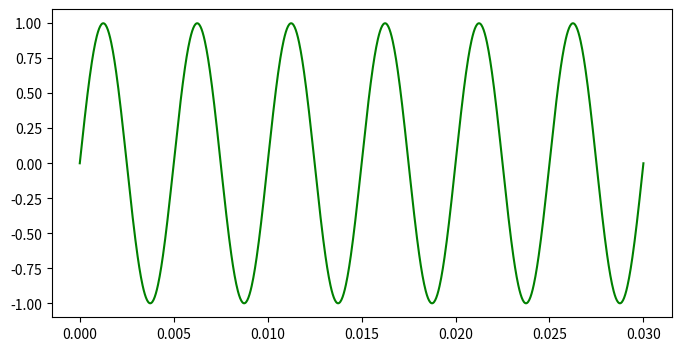

Here is the Python script that generated this plot: (Note: this script raises an exception after producing the figure.)
import numpy as np                # импорт бибилиотеки numpy
import matplotlib.pyplot as plt   # импорт модуля matplotlib.pyplot
import scipy.io.wavfile # импорт модуля scipy.io.wavfile

def quantize_uniform(x, quant_min=-1, quant_max=1, quant_level=5):
    """Uniform quantization approach
    From: Müller M. Fundamentals of music processing: Audio, analysis, algorithms, applications. – Springer, 2015.
    Notebook: C2S2_DigitalSignalQuantization.ipynb
    Args:
        x: Original signal
        quant_min: Minimum quantization level
        quant_max: Maximum quantization level
        quant_level: Number of quantization levels
    Returns:
        x_quant: Quantized signal
    """
    x_normalize = (x-quant_min) * (quant_level-1) / (quant_max-quant_min)
    x_normalize[x_normalize > quant_level - 1] = quant_level - 1
    x_normalize[x_normalize < 0] = 0
    x_normalize_quant = np.around(x_normalize)
    x_quant = (x_normalize_quant) * (quant_max-quant_min) / (quant_level-1) + quant_min
    return x_quant

import scipy.integrate as integrate # импорт модуля численного интегрирования
def integrate_function(t, func, f, tau, real_part=True):
    # Подынтегральное выражение для использованиия в функции integrate.quad
    # t - время
    # func - функция, задающая импульс
    # f - частота
    # tau - константа, используемая для задания длительности импульса
    if real_part:
        return func(t, tau)*np.cos(-2*np.pi*f*t)  # действительная часть интеграла
    else:
        return func(t, tau)*np.sin(-2*np.pi*f*t)  # мнимая часть интеграла
def fourier_transform(signal, f_band, tau, t1, t2, res_type='abs'):
    # вычисление преобразования Фурье для набора частот
    # signal - функция от t и tau, задающая сигнал во временной области 
    # f_band - набор частот, для которых вычисляется преобразование Фурье
    # tau - константа, используемая для задания длительности импульса
    # t1 момент начала сигнала
    # t2 момент завершения сигнала
    # тип возвращаемого значения:
    # res_type='abs' - |X(f)|
    # res_type='Re' - Re X(f)
    # res_type='Im' - Im X(f)
    if res_type=="abs":
        Re=np.array([integrate.quad(integrate_function, t1, t2, args=(signal, f, tau, True))[0] for f in f_band])
        Im=np.array([integrate.quad(integrate_function, t1, t2, args=(signal, f, tau, False))[0] for f in f_band])
        return abs(Re+1j*Im)
    elif res_type=="Re":
        Re=np.array([integrate.quad(integrate_function, t1, t2, args=(signal, f, tau, True))[0] for f in f_band])
        return Re
    elif res_type=="Im":
        Im=np.array([integrate.quad(integrate_function, t1, t2, args=(signal, f, tau, False))[0] for f in f_band])
        return Im

# 1)
import numpy as np

# 2)
array_1 = np.array([1, 3, 5, 7, 9], dtype=int)
print("array_1:", array_1)

array_2 = np.arange(1, 10, 2, dtype = int)
print("array_2:", array_2)

array_3 = np.linspace(1, 9, 5, dtype = int)
print("array_3:", array_3)

# 3)
array_100 = np.arange(0, 101, 1, dtype = int)
print("size of array_100:", len(array_100))
print("array_100:", array_100)\


count_array = []
for k in range (0, 101):
    count_array.append(np.sin(2*np.pi*0.07*k))

# 4 - 8)
import matplotlib.pyplot as plt

def build_plot(x_value, y_value, title, xlabel, ylabel):
    plt.figure(figsize = [12, 5])
    plt.plot(x_value, y_value, "--r")
    plt.stem(x_value, y_value)

    plt.title(title)
    plt.xlabel(xlabel)
    plt.ylabel(ylabel)

    plt.show()
    plt.close()

build_plot(array_100, count_array, "Example plot", "sin value", "count")

# 9)
def my_function(x) :
    if x == 0: 
        return 1
    
    return np.sin(x) / x

my_func_array = []

for i in array_100:
    my_func_array.append(my_function(i))

build_plot(array_100, my_func_array, "My function plot", "count", "sin(x) / x")

# 10)
real_part = []
for k in array_100:
    real_part.append(np.cos(2*np.pi*0.07*k))

imagin_part = []
for k in array_100:
    imagin_part.append(-np.sin(2*np.pi*0.07*k))

build_plot(array_100, real_part, "Re(z)", "count", "value")
build_plot(array_100, imagin_part, "Im(z)", "count", "value")




# 1) delta_t = 1 / f_s

import numpy as np
import matplotlib.pyplot as plt

N=15                                    # Число отсчетов по времени
f0=200.0                                # Частота синусоиды в Гц
fs=500.0                               # Частота дискретизации в Гц
k=np.arange(N)                          # Mассив времен k от 0 до N-1 с шагом 1
x=np.sin(2*np.pi*(f0/fs)*k)             # Последовательность x[k]
num_levels = 16                      # число уровней квантования

# Построение графиков аналогового и дискретизованного сигнала
plt.figure(figsize=[8, 4])              # создание полотна размером шириной 8 X 4 дюйма
t=np.linspace(0, N/fs, num=1024)        # создание массива времен t (1024 значения от 0 до N*fs)

plt.plot(t, np.sin(2*np.pi*f0*t), 'g', label='аналоговый сигнал $x(t)$')  
                                        # построение графика x(t) (точки соединяются линиями)
                                        # 'g' означает, что используется зеленая линия (green)
plt.stem(k/fs, x, linefmt='b', markerfmt='bo', use_line_collection=True, label='дискретизованный сигнал $x[k]$')            
                                        # построение графика функции дискретного времени x[k]
                                        # 'b', 'bo' означает, что отсчеты оборажаются синим цветом (blue)
plt.grid()                              # сетка
plt.xlabel("$t$, c")                    # подпись оси X
plt.ylabel("$x(t), x[k]$")              # подпись оси Y
plt.title("Аналоговый и дискретизованный сигналы") # заголовок графика
plt.legend(loc='best', bbox_to_anchor=(1, -0.1))
plt.tight_layout()                      # автоматическая корректировка расположения осей графика

import matplotlib.pyplot as plt

# моделирование квантования дискретного сигнала
def quantize_uniform(x, quant_min, quant_max, quant_level):
    bins = np.linspace(quant_min, quant_max, quant_level)
    y = []

    for x_sample in x:
        deltas = []
        for bin in bins:
            deltas.append(abs(x_sample - bin))

        min_delt  = np.min(deltas)
        min_index = deltas.index(min_delt)

        y.append(bins[min_index])
        
    return y

y = quantize_uniform(x, -1, 1, num_levels)
bins=np.linspace(-1, 1, num_levels)


# Вывод графика аналогового и цифрового сигнала
plt.figure(figsize=[8, 4])                  # создание полотна размером шириной 8 X 4 дюйма
t=np.linspace(0, N/fs, num=1024)            # создание массива времен t (1024 значения от 0 до N*fs)
plt.plot(t, np.sin(2*np.pi*f0*t), 'g', label='аналоговый сигнал $x(t)$')        
                                            # построение графика x(t) (точки соединяются линиями)

plt.stem(k/fs, y, linefmt='b', markerfmt='bo', use_line_collection=True, label='цифровой сигнал $y[k]$')                
                                            # построение графика функции дискретного времени y[k]
                                            # k/fs - м
    
if num_levels < 21:                           # если число уровней не велико, то производится
    plt.yticks(bins)                        # установка делений шкалы оси Y, совпадающих с уровнями квантования

plt.grid()                                  # сетка
plt.xlabel("$t$, c")                        # подпись оси X
plt.ylabel("$x(t), y[k]$")                  # подпись оси Y
plt.title("Аналоговый и цифровой сигналы")  # заголовок графика
plt.legend(loc='best', bbox_to_anchor=(1, -0.1))
plt.tight_layout()                          # автоматическая корректировка расположения осей графика

#maximal possible error
#it decreses with quant_level growth
# 2)
deltas = []
y = []
for i in range (8, 20):
    y = quantize_uniform(x, -1, 1, i)
    deltas.append(np.max(abs(x - y)))

x_value = np.arange(8, 20, 1)
plt.plot(x_value, deltas, "--r")
plt.title("Max error tendency")
plt.xlabel("Quant level")
plt.ylabel("Max error value")
plt.show()
plt.close()

plt.figure(figsize=[8, 4])
plt.title("Ошибка квантования") 
plt.plot(t, np.sin(2*np.pi*f0*t), 'g', label='аналоговый сигнал $x(t)$')
plt.stem(k/fs, abs(x-y), linefmt='m', markerfmt='mo', label="абсолютная ошибка \nквантования \n$\\epsilon[k]=|x[k]-y[k]|$")       
                                      #вывод абсолютных значений ошибки квантования для дискретного сигнала
plt.yticks(bins)
plt.grid()
plt.xlabel("$t$, c")                                          # подпись оси X
plt.ylabel("$x(t), \\varepsilon[k]=|x[k]-y[k]|$")             # подпись оси Y
plt.legend(loc='best', bbox_to_anchor=(1, -0.1))
plt.tight_layout() 
plt.show()

from IPython.display import Audio
display(Audio('dataset/guitar.wav'))


fs, x_m = scipy.io.wavfile.read('dataset/guitar.wav') # чтение аудиофайла

x = np.array([], dtype = x_m.dtype)

if len(x_m > 1): #multy dimentional audio file
    for i in range (0, len(x_m)):
        x = np.append(x, x_m[i])

print(x)


print ("frame rate sample:", fs)     #частота дискретизации в Гц

x      #массив значений x[k]


# file length in seconds: 
print("quant level: 16")
print("file seconds:", x.size / fs )
print("real file size in kb:", 564)
print("estm file size in kb:", (x.size * 4) / 512)

x1=x[0:2000]                   # выбор наблюдаемого диапазона
k=np.arange(x1.size)               # отсчеты по времени
# Построение графиков 
plt.figure(figsize=[8, 4])         # создание полотна размером шириной 8 X 4 дюйма
plt.plot(k/fs, x1, 'b.')           # построение графика цифрового сигнала синими точками
plt.grid()                             
plt.xlabel("$t$, c")                      
plt.ylabel("$x[k]$")             
plt.tight_layout()

tau=5000e-6 #5000мкс = 5мс

f_band=np.linspace(-8/tau, 8/tau, 500) # 500 - число точек в диапазоне, в которых вычисляется X(f)
t_band=np.linspace(-2*tau, 2*tau, 1024)

def boxcar(t, tau):
    if abs(t)<tau/2:
        return 1.0
    
    return 0.0
    
def triangle(t, tau):
    if abs(t) < tau / 2:
        return 1 - abs(t) / (tau / 2)

    return 0.0
    
def han_win(t, tau):
    if abs(t) < tau / 2:
        return (1/2) * (1 + np.cos(2*np.pi* t / tau))
    
    return 0.0

fig, ax1 = plt.subplots(nrows=1, ncols=1, figsize = (6, 4))

minor_ticks = np.linspace(0, 1, 51)
ax1.set_yticks(minor_ticks, minor=True)
ax1.grid(which = "major", linewidth = 1)
ax1.grid(which = "minor", linewidth = 0.3, linestyle = "-")

plt.plot(t_band*1e6, [boxcar(t, tau) for t in t_band])
plt.xlabel("Время $t$, мкс")
plt.ylabel("$x(t)$, В")
plt.title("Сигнал")
plt.grid(True, which = "both")

plt.tight_layout() 
plt.show()
plt.close()



fig, ax1 = plt.subplots(nrows=1, ncols=1, figsize = (6, 4))

minor_xticks = np.linspace(-80, 80, 81)
ax1.set_xticks(minor_xticks, minor=True)

minor_ticks = np.linspace(0, 200, 51)
ax1.set_yticks(minor_ticks, minor=True)

ax1.grid(which = "major", linewidth = 1)
ax1.grid(which = "minor", linewidth = 0.3, linestyle = "-")

plt.plot(f_band/1e3, fourier_transform(signal=boxcar, f_band=f_band, tau=tau, t1=-tau/2, t2=tau/2, res_type="abs")*1e6)
plt.xlabel("Частота $f$, кГц")
plt.ylabel("$|X(f)|$,  мкВ / Гц")
plt.title("Спектр прямоугольного сигнала")
plt.grid(True, which = "both")

plt.tight_layout() 
plt.show()
plt.close()

fig, ax1 = plt.subplots(nrows=1, ncols=1, figsize = (6, 4))

minor_ticks = np.linspace(0, 1, 51)
ax1.set_yticks(minor_ticks, minor=True)
ax1.grid(which = "major", linewidth = 1)
ax1.grid(which = "minor", linewidth = 0.3, linestyle = "-")

plt.plot(t_band*1e6, [triangle(t, tau) for t in t_band])
plt.xlabel("Время $t$, мкс")
plt.ylabel("$x(t)$, В")
plt.title("Сигнал")
plt.grid(True, which = "both")

plt.tight_layout() 
plt.show()
plt.close()

fig, ax1 = plt.subplots(nrows=1, ncols=1, figsize = (6, 4))

minor_yticks = np.linspace(0, 100, 51)
ax1.set_yticks(minor_yticks, minor=True)

minor_xticks = np.linspace(-80, 80, 81)
ax1.set_xticks(minor_xticks, minor=True)

ax1.grid(which = "major", linewidth = 1)
ax1.grid(which = "minor", linewidth = 0.3, linestyle = "-")

plt.plot(f_band/1e3, fourier_transform(signal=triangle, f_band=f_band, tau=tau, t1=-tau/2, t2=tau/2, res_type="abs")*1e6)
plt.xlabel("Частота $f$, кГц")
plt.ylabel("$|X(f)|$,  мкВ / Гц")
plt.title("Спектр треугольного сигнала")
plt.grid(True, which = "both")

plt.tight_layout() 
plt.show()
plt.close()

fig, ax1 = plt.subplots(nrows=1, ncols=1, figsize = (6, 4))

minor_ticks = np.linspace(0, 1, 51)
ax1.set_yticks(minor_ticks, minor=True)
ax1.grid(which = "major", linewidth = 1)
ax1.grid(which = "minor", linewidth = 0.3, linestyle = "-")

plt.plot(t_band*1e6, [han_win(t, tau) for t in t_band])
plt.xlabel("Время $t$, мкс")
plt.ylabel("$x(t)$, В")
plt.title("Сигнал")
plt.grid(True, which = "both")

plt.tight_layout() 
plt.show()
plt.close()

fig, ax1 = plt.subplots(nrows=1, ncols=1, figsize = (6, 4))

minor_ticks = np.linspace(0, 100, 51)
ax1.set_yticks(minor_ticks, minor=True)

minor_xticks = np.linspace(-80, 80, 81)
ax1.set_xticks(minor_xticks, minor=True)

ax1.grid(which = "major", linewidth = 1)
ax1.grid(which = "minor", linewidth = 0.3, linestyle = "-")

plt.plot(f_band/1e3, fourier_transform(signal=han_win, f_band=f_band, tau=tau, t1=-tau/2, t2=tau/2, res_type="abs")*1e6)
plt.xlabel("Частота $f$, кГц")
plt.ylabel("$|X(f)|$,  мкВ / Гц")
plt.title("Спектр окна Хана")
plt.grid(True, which = "both")

plt.tight_layout() 
plt.show()
plt.close()

tau=100*1e-6 #150 мкс

f_band=np.linspace(-4/tau, 4/tau, 1000) # 1000 - число точек в диапазоне, в которых вычисляется X(f)

def boxcar_1(t, tau):
    tau = tau * 1e6
    t = t * 1e6
    if 0 < t< tau:
        return 0.1 # 0.1 В
    else:
        return 0.0 # 0 В
    
def boxcar_2(t, tau):
    tau = tau * 1e6
    t = t * 1e6
    if -10 < t< tau -10:
        return 0.1 # 0.1 В
    else:
        return 0.0 # 0 В
    
def boxcar_3(t, tau):
    tau = tau * 1e6
    t = t * 1e6
    if -20<t<tau -20:
        return 0.1 # 0.1 В
    else:
        return 0.0 # 0 В
    
def boxcar_4(t, tau):
    tau = tau * 1e6
    t = t * 1e6
    if -30 <t< tau -30:
        return 0.1 # 0.1 В
    else:
        return 0.0 # 0 В
    
def boxcar_5(t, tau):
    tau = tau * 1e6
    t = t * 1e6
    if -50 < t <tau - 50:
        return 0.1 # 0.1 В
    else:
        return 0.0 # 0 В
    
t_band=np.linspace(-2*tau, 2*tau, 1024)
plt.figure(figsize=[8, 4])
plt.plot(t_band*1e6, [boxcar_5(t, tau) for t in t_band])
plt.xlabel("Время $t$, мкс")
plt.ylabel("$x(t)$, В")
plt.title("Сигнал")
plt.tight_layout() 
plt.grid()

boxcar = [boxcar_1, boxcar_2, boxcar_3, boxcar_4, boxcar_5]

for i in range (0, 5): 
    plt.figure(figsize=[8, 4])
    plt.plot(f_band/1e3, fourier_transform(signal=boxcar[i], f_band=f_band, tau=tau, t1=-2*tau, t2=2*tau, res_type="abs")*1e6, label='$|X(f)|$')
    plt.plot(f_band/1e3, fourier_transform(signal=boxcar[i], f_band=f_band, tau=tau, t1=-2*tau, t2=2*tau, res_type="Re")*1e6, label='${Re }X(f)$')
    plt.plot(f_band/1e3, fourier_transform(signal=boxcar[i], f_band=f_band, tau=tau, t1=-2*tau, t2=2*tau, res_type="Im")*1e6, label='${Im }X(f)$')
    plt.xlabel("Частота $f$, кГц")
    plt.ylabel("$|X(f)|$,  мкВ / Гц")
    plt.title("Спектр")
    plt.legend(loc='best', bbox_to_anchor=(1, 1))
    plt.tight_layout() 
    plt.grid()

f0=10*1e3       # 10 кГц
tau=500*1e-6    # 500 мкс

def sin_with_boxcar(t, tau):                            
    if 0<=t<=tau:
        # случай прямоугольного окна
        return np.sin(2*np.pi*f0*t) 
    else:
        return 0.0
    
def sin_with_hana(t, tau):
    if 0<=t<=tau:
        # случай прямоугольного окна
        #return np.sin(2*np.pi*f0*t) 
        # случай окна Ханна
        return np.sin(2*np.pi*f0*t) * (0.5+0.5*np.cos(np.pi*(t-tau/2)/(tau/2)))
    else:
        return 0.0
    
f_band=np.linspace(-2*f0, 2*f0, 2000) 

t_band=np.linspace(-0.5*tau, 1.5*tau, 1024)
plt.figure(figsize=[8, 4])
plt.plot(t_band*1e6, [sin_with_boxcar(t, tau) for t in t_band])
plt.title("Сигнал")
plt.xlabel("Время $t$, мкс")
plt.ylabel("$x(t)$, В")
plt.tight_layout() 
plt.grid()


fig, ax1 = plt.subplots(nrows=1, ncols=1, figsize = (6, 4))

minor_ticks = np.linspace(-20, 20, 41)
ax1.set_xticks(minor_ticks, minor=True)

ax1.grid(which = "minor", linestyle = "-")

plt.plot(f_band/1e3, fourier_transform(signal=sin_with_boxcar, f_band=f_band, tau=tau, t1=-2*tau, t2=2*tau, res_type="abs")*1e6)
plt.title("Спектр куска синусоиды")
plt.xlabel("Частота $f$, кГц")
plt.ylabel("$|X(f)|$,  мкВ / Гц")
plt.tight_layout() 

plt.grid()

fig, ax1 = plt.subplots(nrows=1, ncols=1, figsize = (6, 4))

minor_ticks = np.linspace(-20, 20, 41)
ax1.set_xticks(minor_ticks, minor=True)

ax1.grid(which = "minor", linestyle = "-")
plt.plot(f_band/1e3, fourier_transform(signal=sin_with_hana, f_band=f_band, tau=tau, t1=-2*tau, t2=2*tau, res_type="abs")*1e6)
plt.title("Спектр куска синуса с окном хана")
plt.xlabel("Частота $f$, кГц")
plt.ylabel("$|X(f)|$,  мкВ / Гц")
plt.tight_layout() 
plt.grid()

N=3
tau=300e-6 #100 мкс
period = 600e-6 

f_band=np.linspace(-4/tau, 4/tau, 2000) # 2000 - число точек в диапазоне, в которых вычисляется X(f)

def boxcar(t, tau):
    
    for n in range(N):
        tau0 = period * n
        tau1 = tau + period * n
        if tau0 < t < tau1:
            return 0.1 # 0.1 В
    return 0.0 # 0 В
    
t_band=np.linspace(-0.5*tau, N*period, 1024)
plt.figure(figsize=[8, 4])
plt.plot(t_band*1e6, [boxcar(t, tau) for t in t_band])
plt.xlabel("Время $t$, мкс")
plt.ylabel("$x(t)$, В")
plt.title("Сигнал")
plt.tight_layout() 
plt.grid()

fig, ax1   = plt.subplots(nrows=1, ncols=1, figsize = (6, 4))
minor_ticks = np.linspace(-10, 10, 41)

ax1.set_xticks(minor_ticks, minor = True)

plt.plot(f_band/1e3, fourier_transform(signal=boxcar, f_band=f_band, tau=tau, t1=0, t2=N*period, res_type="abs")*1e6)
plt.title("Спектр")
plt.xlabel("Частота $f$, кГц")
plt.ylabel("$|X(f)|$,  мкВ / Гц")
plt.tight_layout() 
plt.grid(which = "both")

import numpy as np
import matplotlib.pyplot as plt


def DTFT_abs3(xk, fs, M=2048):
    res=abs(np.fft.fftshift(np.fft.fft(xk, M)))
    return fs*np.arange(-1.5, 1.5, 1/M), np.hstack((res, res, res)) 

def sinc_phi(t, k, fs):
    dt=1/fs
    if np.isclose(0, t-k*dt):
        return 1.0
    else:
        return np.sin(np.pi*fs*(t-k*dt))/(np.pi*fs*(t-k*dt))
    
def sinc_interp(t, xk):
    return sum([xk[k]*fs*sinc_phi(t, k, fs) for k in range(len(xk))])


def boxcar(t, tau):
    if 0 <= t <= 1.05*tau:
        return 1.0 
    elif np.isclose(t, 1.05*tau, atol=1e-12) or np.isclose(t, 0, atol=1e-12):
        return 1.0 
    else:
        return 0.0 

tau=100*1e-6 #200 мкс
fs=10/tau
t_band = np.linspace(-0.2*tau, 2*tau, 1024)

tk = np.arange(0, 2*tau+1.0/fs, 1.0/fs, dtype=float)
xk = np.array([(1/fs)*boxcar(tk1, tau) for tk1 in tk])

f_band=np.linspace(-1.5*fs, 1.5*fs, 1000) # 1000 - число точек в диапазоне, в которых вычисляется X(f)
sinc_interp_array = np.array([sinc_interp(t, xk) for t in t_band])

def find_closest_t_band(t, band):
    idx = (np.abs(band - t)).argmin()
    return idx


def sin_kotelnik(t, tau):
    if -0.2*tau <= t <= 2*tau:
        indx = find_closest_t_band(t, t_band)
    
        return sinc_interp_array[indx].item()
    else:
        return 0

plt.figure(figsize=[8, 4])
plt.plot(t_band*1e6, [boxcar(t, tau) for t in t_band], 'g', label='прямоугольный импульс')
plt.stem(tk*1e6, xk*fs, linefmt='b', markerfmt='bo', label='отсчеты сигнала $x[k]/{\\Delta t}$')

sinc_interp_array = np.array([sinc_interp(t, xk) for t in t_band])

plt.plot(t_band*1e6, sinc_interp_array.copy(), 'c', label='сигнал, востановленный \nрядом Котельникова')

plt.title("Сигнал")
plt.xlabel("Время $t$, мкс")
plt.ylabel("$x(t)$, В")
plt.grid()
plt.legend(loc='best', bbox_to_anchor=(1, 1))
plt.tight_layout() 

plt.figure(figsize=[8, 4])


DFTF_plot=DTFT_abs3(xk, fs)
plt.plot(DFTF_plot[0]/1e3, DFTF_plot[1]*1e6, 'b', label='ДВПФ для $x[k]$')

plt.plot(f_band/1e3, fourier_transform(signal=boxcar, f_band=f_band, tau=tau, t1=-2*tau, t2=2*tau, res_type="abs")*1e6, 
         'g', label='спектр\nпрямоугольного\nимпульса')

plt.title("Спектр")
plt.xlabel("Частота $f$, кГц")
plt.ylabel("$|X(f)|$,  мкВ / Гц")
plt.grid()
plt.legend(loc='best', bbox_to_anchor=(1, 1))
plt.tight_layout() 


plt.figure(figsize=[8,4])

plt.plot(f_band/1e3, fourier_transform(signal=sin_kotelnik, f_band=f_band, tau=tau, t1=-2*tau, t2=2*tau, res_type="abs")*1e6, 'g')

def DTFT_abs(xk, fs, M=2**17):
    res=abs(np.fft.fftshift(np.fft.fft(xk, M)))
    return fs*np.arange(-0.5, 0.5, 1/M), np.hstack((res)) 

import scipy
import matplotlib.pyplot as plt
fs, x=scipy.io.wavfile.read('tuning-fork.wav')
#for mono channel 
#x=x[:,1] 

plt.figure(figsize=[8, 3], dpi=100)

DFTF_plot=DTFT_abs(x/fs, fs)
plt.plot(DFTF_plot[0], DFTF_plot[1])
plt.grid()
plt.title("ДВПФ исходного сигнала")
plt.xlabel("Частота $f$, Гц")
plt.ylabel("$|X(f)|$")
plt.tight_layout() 


# theoreticaly fs is changing
# distance between peaks - fs
# when downsampling -> change fs -> change distance between peaks

# downsampling
plt.figure(figsize=[8, 3], dpi=100)
K1=35
y=x[::K1]

DFTF_plot=DTFT_abs(y/(fs/K1), fs/K1)
plt.plot(DFTF_plot[0], DFTF_plot[1])
plt.grid()
plt.title("ДВПФ прореженного сигнала $К_1=$%i" %K1)
plt.xlabel("Частота $f$, Гц")
plt.ylabel("$|X(f)|$")
plt.tight_layout() 

# downsampling
plt.figure(figsize=[8, 3], dpi=100)
K2=70
y=x[::K2]
    
DFTF_plot=DTFT_abs(y/(fs/K2), fs/K2)
plt.plot(DFTF_plot[0], DFTF_plot[1])
plt.grid()
plt.title("ДВПФ прореженного сигнала $К_2=$%i" %K2)
plt.xlabel("Частота $f$, Гц")
plt.ylabel("$|X(f)|$")
plt.tight_layout() 

